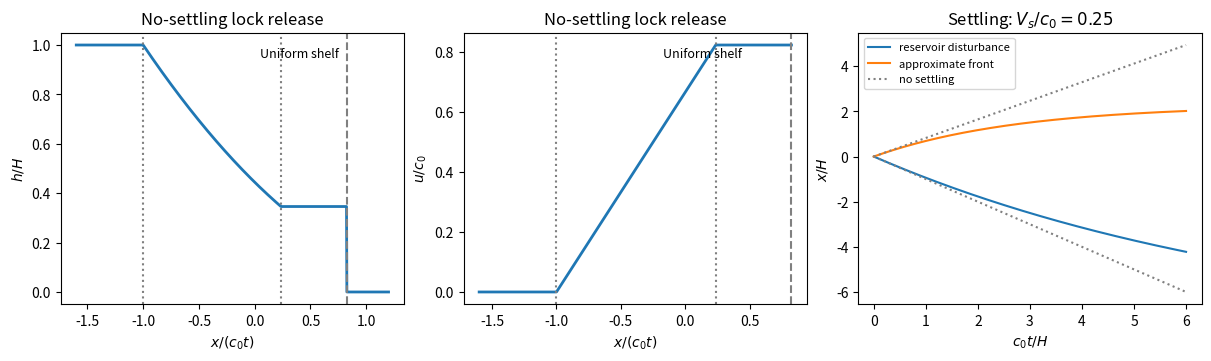

Source code (Python):
"""Original sketch. Python 3.14, numpy 2.3, matplotlib 3.10.
Output is a basename in caller CWD; caller MPLCONFIGDIR is preserved.
"""
import numpy as np
import matplotlib
matplotlib.use('Agg')
import matplotlib.pyplot as plt
F=1.4
hf=4/(F+2)**2
uf=2*F/(F+2)
xs=2*(F-1)/(F+2)
x=np.linspace(-1.6,1.2,900)
h=np.where(x<-1,1,np.where(x<xs,(2-x)**2/9,np.where(x<uf,hf,0)))
u=np.where(x<-1,0,np.where(x<xs,2*(1+x)/3,np.where(x<uf,uf,np.nan)))
fig,ax=plt.subplots(1,3,figsize=(12,3.5),layout='constrained',facecolor='white')
for a,y,label in zip(ax[:2],[h,u],[r'$h/H$',r'$u/c_0$']):
    a.plot(x,y,lw=2)
    a.axvline(-1,color='gray',ls=':')
    a.axvline(xs,color='gray',ls=':')
    a.axvline(uf,color='gray',ls='--')
    a.set(xlabel=r'$x/(c_0t)$',ylabel=label,title='No-settling lock release')
    a.text(.58,.91,'Uniform shelf',transform=a.transAxes,fontsize=9)
t=np.linspace(0,6,400);v=.25
xr=-2/v*(1-np.exp(-v*t/2))
xf=2*hf*uf/v*(1-np.exp(-v*t/(2*hf)))
ax[2].plot(t,xr,label='reservoir disturbance')
ax[2].plot(t,xf,label='approximate front')
ax[2].plot(t,-t,':',color='gray',label='no settling')
ax[2].plot(t,uf*t,':',color='gray')
ax[2].set(xlabel=r'$c_0t/H$',ylabel=r'$x/H$',title=r'Settling: $V_s/c_0=0.25$')
ax[2].legend(fontsize=8)
fig.savefig('paper-75-current-profiles.png',dpi=120,facecolor='white',transparent=False)
